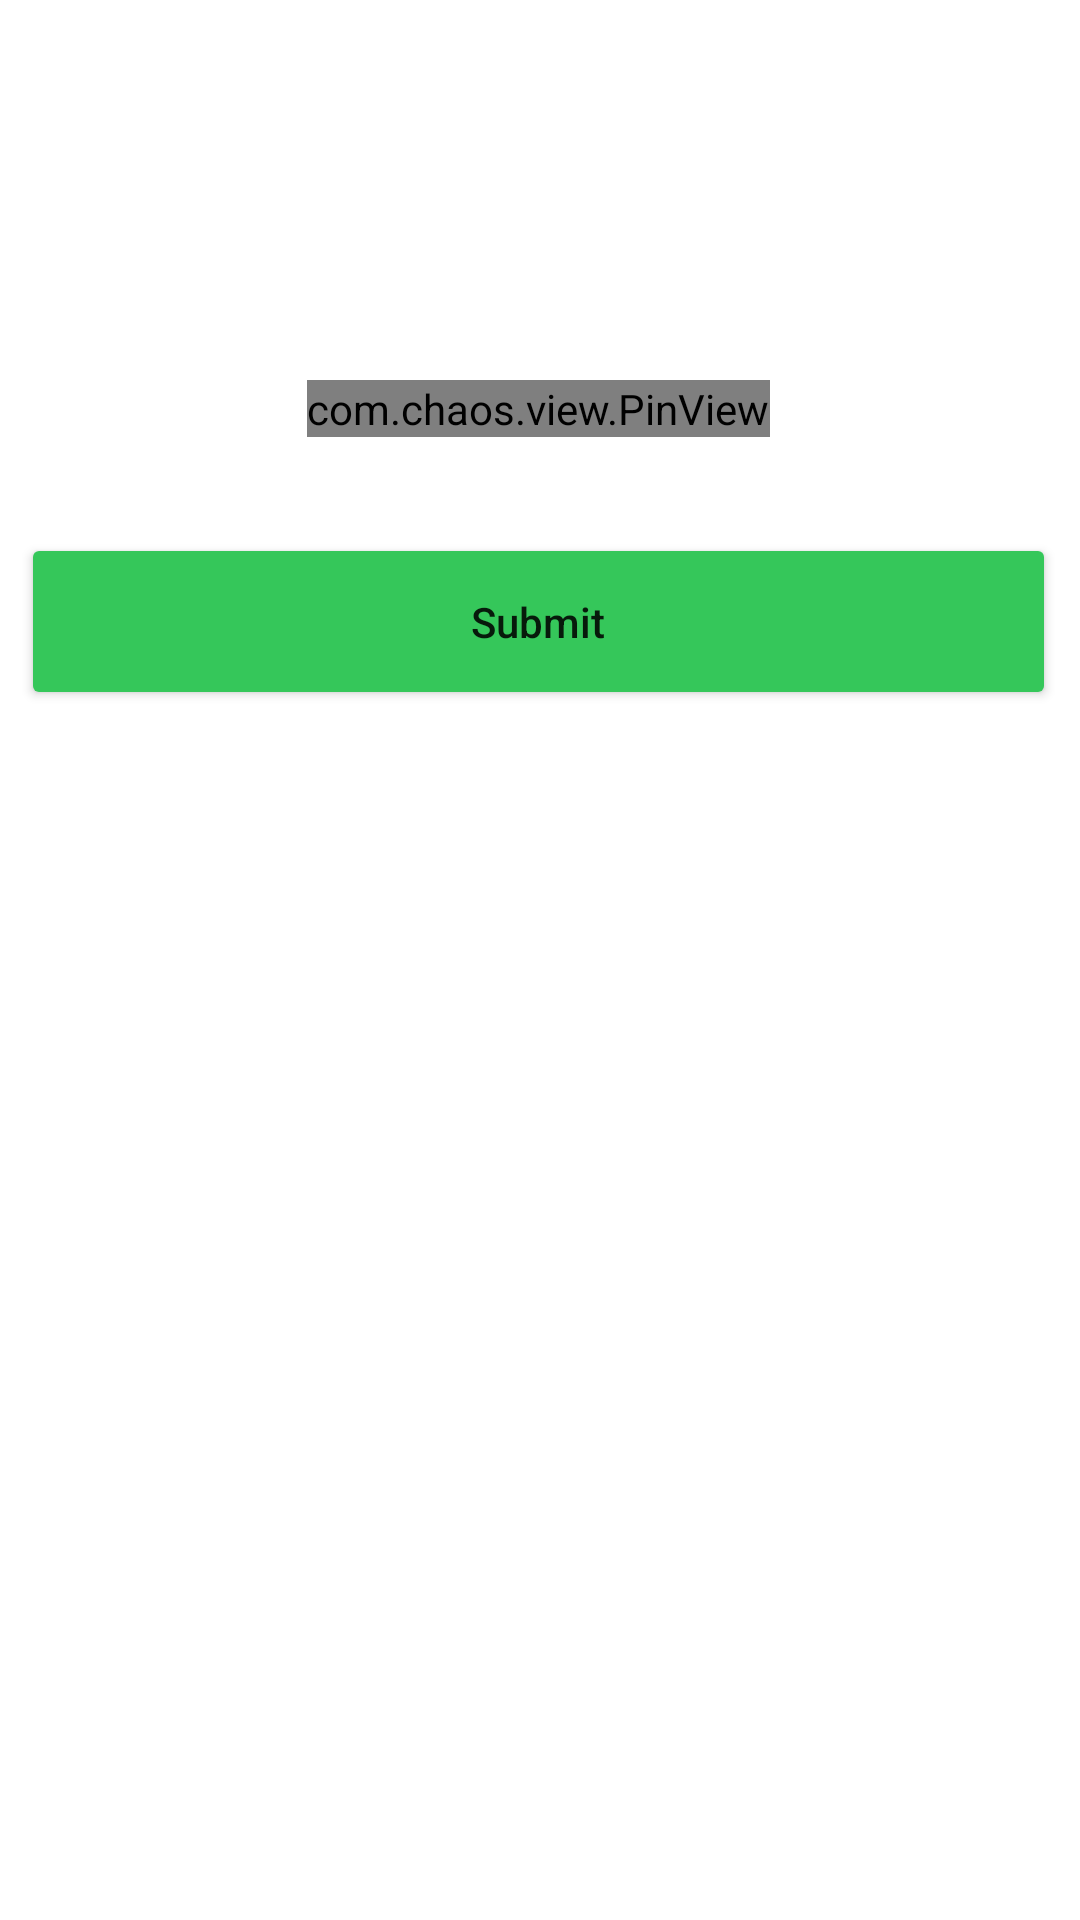

Layout XML and referenced resources for this Android screen:
<!-- AndroidManifest.xml: application theme Theme.EasyShop -->
<!-- res/layout/activity_main.xml -->
<?xml version="1.0" encoding="utf-8"?>
<androidx.constraintlayout.widget.ConstraintLayout xmlns:android="http://schemas.android.com/apk/res/android"
    xmlns:app="http://schemas.android.com/apk/res-auto"
    xmlns:tools="http://schemas.android.com/tools"
    android:layout_width="match_parent"
    android:layout_height="match_parent"
    android:orientation="vertical"
    tools:context=".MainActivity">

    <com.chaos.view.PinView
        android:id="@+id/firstPinView"
        style="@style/PinWidget.PinView"
        android:layout_width="wrap_content"
        android:layout_height="wrap_content"
        android:cursorVisible="true"
        android:hint="123456"
        android:inputType="numberPassword"
        android:textSize="18sp"
        android:textStyle="bold"
        app:cursorWidth="2dp"
        app:hideLineWhenFilled="false"
        app:itemCount="4"
        app:itemHeight="48dp"
        app:itemRadius="4dp"
        app:itemSpacing="0dp"
        app:itemWidth="48dp"
        app:layout_constraintBottom_toBottomOf="parent"
        app:layout_constraintEnd_toEndOf="parent"
        app:layout_constraintHorizontal_bias="0.497"
        app:layout_constraintStart_toStartOf="parent"
        app:layout_constraintTop_toTopOf="parent"
        app:layout_constraintVertical_bias="0.204"
        app:lineWidth="2dp"
        app:viewType="rectangle" />


    <Button
        android:id="@+id/btnSubmit"
        android:layout_width="345dp"
        android:layout_height="59dp"
        android:layout_marginStart="32dp"
        android:layout_marginTop="32dp"
        android:layout_marginEnd="32dp"
        android:backgroundTint="#35C75A"
        android:gravity="center"
        android:text="Submit"
        android:textAllCaps="false"
        app:cornerRadius="20dp"
        app:layout_constraintEnd_toEndOf="@+id/firstPinView"
        app:layout_constraintStart_toStartOf="@+id/firstPinView"
        app:layout_constraintTop_toBottomOf="@+id/firstPinView" />

</androidx.constraintlayout.widget.ConstraintLayout>
<!-- resources referenced by this layout -->
<resources>
  <style name="Theme.EasyShop" parent="Theme.MaterialComponents.Light.NoActionBar">
          
          <item name="colorPrimary">@color/purple_500</item>
          <item name="colorPrimaryVariant">#6AD76F</item>
          <item name="colorOnPrimary">@color/white</item>
          
          <item name="colorSecondary">@color/teal_200</item>
          <item name="colorSecondaryVariant">@color/teal_700</item>
          <item name="colorOnSecondary">@color/black</item>
          
          <item name="android:statusBarColor">?attr/colorPrimaryVariant</item>
          
      </style>
  <color name="purple_500">#FF6200EE</color>
  <color name="white">#FFFFFFFF</color>
  <color name="teal_200">#FF03DAC5</color>
  <color name="teal_700">#FF018786</color>
  <color name="black">#FF000000</color>
</resources>
